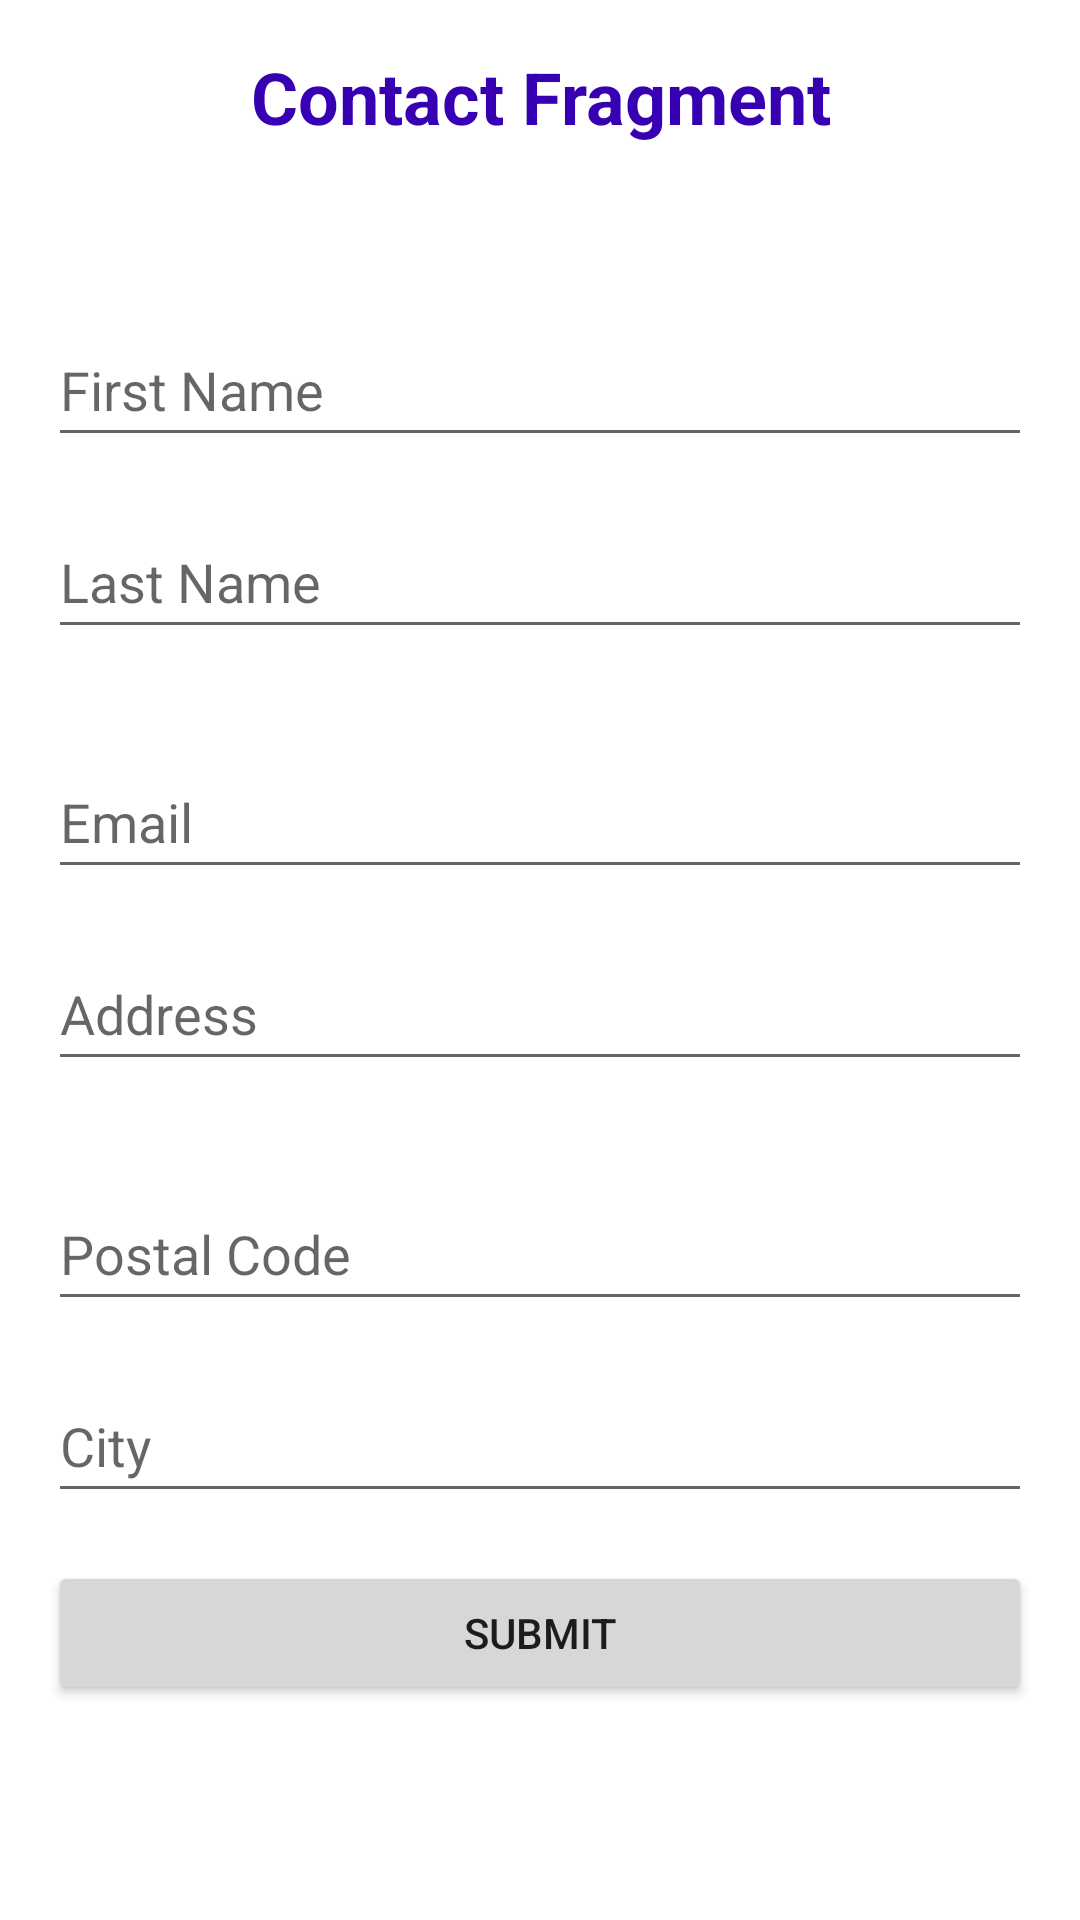

Android layout source for this screen:
<!-- AndroidManifest.xml: application theme Theme.MyNavDemo3 -->
<!-- res/layout/fragment_contacts.xml -->
<?xml version="1.0" encoding="utf-8"?>
<ScrollView xmlns:android="http://schemas.android.com/apk/res/android"
    xmlns:app="http://schemas.android.com/apk/res-auto"
    xmlns:tools="http://schemas.android.com/tools"
    android:layout_width="match_parent"
    android:layout_height="match_parent">

    <androidx.constraintlayout.widget.ConstraintLayout
        android:layout_width="match_parent"
        android:layout_height="wrap_content"
        tools:context=".HomeFragment">

        

        <TextView
            android:id="@+id/textview_contacts"
            android:layout_width="match_parent"
            android:layout_height="wrap_content"
            android:layout_marginLeft="16dp"
            android:layout_marginTop="16dp"
            android:layout_marginRight="16dp"
            android:layout_marginBottom="24dp"
            android:text="@string/contact_fragment_title"
            android:textAlignment="center"
            android:textColor="@color/purple_700"
            android:textSize="24sp"
            android:textStyle="bold"
            app:layout_constraintBottom_toTopOf="@+id/edit_first_name"
            app:layout_constraintEnd_toEndOf="parent"
            app:layout_constraintStart_toStartOf="parent"
            app:layout_constraintTop_toTopOf="parent" />

        <EditText
            android:id="@+id/edit_first_name"
            android:layout_width="0dp"
            android:layout_height="wrap_content"
            android:layout_marginStart="16dp"
            android:layout_marginTop="32dp"
            android:layout_marginEnd="16dp"
            android:layout_marginBottom="32dp"
            android:autofillHints="@string/first_name"
            android:ems="10"
            android:hint="@string/first_name"
            android:inputType="textPersonName"
            android:minHeight="48dp"
            app:layout_constraintBottom_toTopOf="@+id/edit_last_name"
            app:layout_constraintEnd_toEndOf="parent"
            app:layout_constraintStart_toStartOf="parent"
            app:layout_constraintTop_toBottomOf="@+id/textview_contacts" />

        <EditText
            android:id="@+id/edit_last_name"
            android:layout_width="0dp"
            android:layout_height="48dp"
            android:layout_marginStart="16dp"
            android:layout_marginTop="16dp"
            android:layout_marginEnd="16dp"
            android:autofillHints="@string/last_name"
            android:ems="10"
            android:hint="@string/last_name"
            android:inputType="textPersonName"
            android:minHeight="48dp"
            app:layout_constraintEnd_toEndOf="parent"
            app:layout_constraintStart_toStartOf="parent"
            app:layout_constraintTop_toBottomOf="@+id/edit_first_name" />

        <EditText
            android:id="@+id/edit_email"
            android:layout_width="0dp"
            android:layout_height="wrap_content"
            android:layout_marginStart="16dp"
            android:layout_marginTop="32dp"
            android:layout_marginEnd="16dp"
            android:layout_marginBottom="32dp"
            android:autofillHints="@string/email"
            android:ems="10"
            android:hint="@string/email"
            android:inputType="textEmailAddress"
            android:minHeight="48dp"
            app:layout_constraintBottom_toTopOf="@+id/edit_address"
            app:layout_constraintEnd_toEndOf="parent"
            app:layout_constraintStart_toStartOf="parent"
            app:layout_constraintTop_toBottomOf="@+id/edit_last_name" />

        <EditText
            android:id="@+id/edit_address"
            android:layout_width="0dp"
            android:layout_height="48dp"
            android:layout_marginStart="16dp"
            android:layout_marginTop="16dp"
            android:layout_marginEnd="16dp"
            android:autofillHints="@string/address"
            android:ems="10"
            android:hint="@string/address"
            android:inputType="textPersonName"
            android:minHeight="48dp"
            app:layout_constraintEnd_toEndOf="parent"
            app:layout_constraintStart_toStartOf="parent"
            app:layout_constraintTop_toBottomOf="@+id/edit_email" />

        <EditText
            android:id="@+id/edit_postal_code"
            android:layout_width="0dp"
            android:layout_height="wrap_content"
            android:layout_marginStart="16dp"
            android:layout_marginTop="32dp"
            android:layout_marginEnd="16dp"
            android:layout_marginBottom="32dp"
            android:autofillHints="@string/postal_code"
            android:ems="10"
            android:hint="@string/postal_code"
            android:inputType="textPostalAddress"
            android:minHeight="48dp"
            app:layout_constraintBottom_toTopOf="@+id/edit_city"
            app:layout_constraintEnd_toEndOf="parent"
            app:layout_constraintStart_toStartOf="parent"
            app:layout_constraintTop_toBottomOf="@+id/edit_address" />

        <EditText
            android:id="@+id/edit_city"
            android:layout_width="0dp"
            android:layout_height="48dp"
            android:layout_marginStart="16dp"
            android:layout_marginTop="16dp"
            android:layout_marginEnd="16dp"
            android:autofillHints="@string/city"
            android:ems="10"
            android:hint="@string/city"
            android:inputType="textPersonName"
            android:minHeight="48dp"
            app:layout_constraintEnd_toEndOf="parent"
            app:layout_constraintStart_toStartOf="parent"
            app:layout_constraintTop_toBottomOf="@+id/edit_postal_code" />

        <Button
            android:id="@+id/button_submit"
            android:layout_width="0dp"
            android:layout_height="48dp"
            android:layout_marginStart="16dp"
            android:layout_marginTop="16dp"
            android:layout_marginEnd="16dp"
            android:layout_marginBottom="16dp"
            android:text="@string/submit_contact_button"
            app:layout_constraintBottom_toBottomOf="parent"
            app:layout_constraintEnd_toEndOf="parent"
            app:layout_constraintStart_toStartOf="parent"
            app:layout_constraintTop_toBottomOf="@+id/edit_city" />

    </androidx.constraintlayout.widget.ConstraintLayout>
</ScrollView>
<!-- resources referenced by this layout -->
<resources>
  <string name="address">Address</string>
  <string name="city">City</string>
  <string name="contact_fragment_title">Contact Fragment</string>
  <string name="email">Email</string>
  <string name="first_name">First Name</string>
  <string name="last_name">Last Name</string>
  <string name="postal_code">Postal Code</string>
  <string name="submit_contact_button">Submit</string>
  <style name="Theme.MyNavDemo3" parent="Theme.MaterialComponents.DayNight.DarkActionBar">
          
          <item name="colorPrimary">@color/purple_500</item>
          <item name="colorPrimaryVariant">@color/purple_700</item>
          <item name="colorOnPrimary">@color/white</item>
          
          <item name="colorSecondary">@color/teal_200</item>
          <item name="colorSecondaryVariant">@color/teal_700</item>
          <item name="colorOnSecondary">@color/black</item>
          
          <item name="android:statusBarColor" tools:targetApi="l">?attr/colorPrimaryVariant</item>
          
      </style>
  <!-- not gathered from this repository: default colours our renderer supplied (Android Studio template values) -->
  <color name="purple_500">#FF6200EE</color>
  <color name="purple_700">#FF3700B3</color>
  <color name="teal_200">#FF03DAC5</color>
  <color name="teal_700">#FF018786</color>
  <color name="black">#FF000000</color>
  <color name="white">#FFFFFFFF</color>
</resources>
